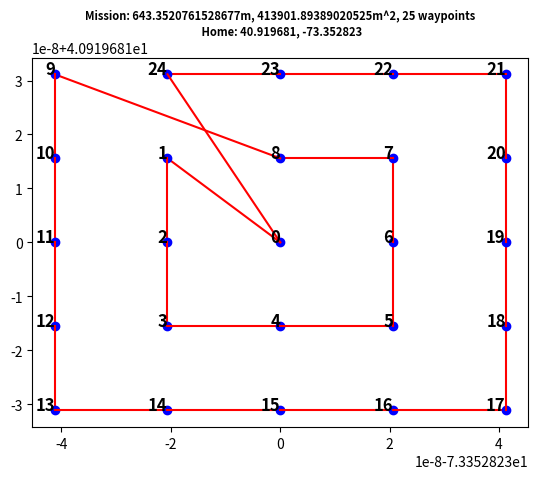

The matplotlib source for this figure: (Note: this script raises an exception after producing the figure.)
"""
Mission Plan Graph for Guided UAV Navigation
Author: Dmitri Lyalikov

Uses Djikstra Algorithm to find shortest path between
two waypoints of mission plan represented as Weighted Graph

"""
from dataclasses import dataclass
from functools import lru_cache
from heapq import heappush, heappop
# from dronekit import LocationGlobal    
import math
import pandas as pd
import numpy as np
import matplotlib.pyplot as plt


class LocationGlobal(object):
    """
    A global location object.

    The latitude and longitude are relative to the `WGS84 coordinate system <http://en.wikipedia.org/wiki/World_Geodetic_System>`_.
    The altitude is relative to mean sea-level (MSL).

    For example, a global location object with altitude 30 metres above sea level might be defined as:

    :param lat: Latitude.
    :param lon: Longitude.
    :param alt: Altitude in meters relative to mean sea-level (MSL).
    """

    def __init__(self, lat, lon, alt=None):
        self.lat = lat
        self.lon = lon
        self.alt = alt

        # This is for backward compatibility.
        self.local_frame = None
        self.global_frame = None

    def __str__(self):
        return "LocationGlobal:lat=%s,lon=%s,alt=%s" % (self.lat, self.lon, self.alt)


@dataclass
class Waypoint:
    point: LocationGlobal
    index: int

    def __str__(self) -> str:
        return f"{self.point.lat} {self.point.lon} {self.point.alt}, {self.index}"


@dataclass
class Edge:
    u: int  # index of starting state
    v: int  # index of ending state
    weight: int = 1  # Unit time to travel from u to v in seconds

    def reversed(self):
        return Edge(self.v, self.u, self.weight)

    def __lt__(self, other) -> bool:
        return self.weight < other.weight

    def __str__(self) -> str:
        return f"{self.u} -> {self.v}"


class Mission:
    def __init__(self, home: LocationGlobal, TargetAltitude: int, Area: int, Cam_FOV: int,  MAX_RANGE: int, states=[]):
        self._waypoints = states
        self._edges = [[]]
        self.distance = 0
        self.physical_length = 0
        self.physical_area = 0
        self.mission_time = 0
        # Create default survey mission at 30 meters covering 160 meters
        self.build_mission(home.lat, home.lon, TargetAltitude, Area, Cam_FOV, MAX_RANGE)
        print(f"Mission Plan Created...")
        print(f"Mission Length: {self.physical_length}m")
        print(f"Mission Area: {self.physical_area}m^2")
        print(f"Mission Time: {self.mission_time} minutes")


    @property
    def waypoint_count(self):
        return len(self._waypoints)

    @property
    def edge_count(self):
        return sum(map(len, self._edges))

    def index_of(self, waypoint) -> int:
        return self._waypoints.index(waypoint)

    def add_edge(self, edge: Edge):
        self._edges[edge.u].append(edge)

    def state_at(self, index: int):
        return self._waypoints[index]

    def add_waypoint(self, state):
        self._waypoints.append(state)
        self._edges.append([])
        return self.waypoint_count - 1

    def add_edge_by_indices(self, u, v, weight=1):
        edge = Edge(u, v, weight)
        self.add_edge(edge)

    def add_edge_by_vertices(self, first, second):
        u = self._waypoints.index(first)
        v = self._waypoints.index(second)
        self.add_edge_by_indices(u, v)

    def edges_for_index(self, index: int):
        return self._edges[index]

    def neighbors_for_index_with_weights(self, index):
        distance_tuples = []
        for edge in self.edges_for_index(index):
            distance_tuples.append((self.state_at(edge.v)))
        return distance_tuples

    def __str__(self):
        desc: str = ''
        for i in range(self.waypoint_count):
            desc += f"{self.waypoint_count(i)} -> {self.neighbors_for_index_with_weights(i)} \n"
        return desc

    @lru_cache(maxsize=None)
    def get_min_path(self, start, end):
        assert start in self._waypoints and end in self._waypoints
        distances, path_dict = self.dijkstra(start)
        path = path_dict_to_path(self.index_of(start),
                                 self.index_of(end), path_dict)
        return get_weighted_path(self, path)

    def dijkstra(self, root):
        # Find starting index
        first: int = self.index_of(root)
        # Distances are unknown first
        distances = [None] * self.waypoint_count
        # Root is 0 away from root
        distances[first] = 0
        path_dict = {}
        pq = PriorityQueue()
        pq.push(DijkstraNode(first, 0))
        while not pq.empty:
            u: int = pq.pop().state
            dist_u = distances[u]
            for we in self.edges_for_index(u):
                dist_v = distances[we.v]
                if dist_v is None or dist_v > we.weight + dist_u:
                    distances[we.v] = we.weight + dist_u
                    path_dict[we.v] = we
                    pq.push(DijkstraNode(we.v, we.weight + dist_u))
        return distances, path_dict

    # Start at first waypoint and traverse along the path, printing out the neighbors
    def traverse_along_path(self):
        for i in range(self.waypoint_count):
            # yield self.state_at(i)
            # yield self.state_at(i)
            print(f"{self.state_at(i)} -> {self.neighbors_for_index_with_weights(i)}")

    def display_mission(self):
        for i in range(self.waypoint_count):
            print(f"{self.state_at(i)} -> {self.neighbors_for_index_with_weights(i)}")

    # save gps coordinates to a csv file
    def save_mission_to_csv(self, filename: str):
        df = pd.DataFrame(columns=["Latitude", "Longitude", "Altitude"])
        for i in range(self.waypoint_count):
            df = df._append({"Latitude": self.state_at(i).point.lat, "Longitude": self.state_at(i).point.lon, "Altitude": self.state_at(i).point.alt}, ignore_index=True)
        df.to_csv(filename, index=False)

    # Display mission waypoints (longitude and latitude) and edges on plot
    def display_mission_on_plot(self):
        index = 0
        for i in range(self.waypoint_count):
            plt.plot(self.state_at(i).point.lon, self.state_at(i).point.lat, 'bo')
            # print(f"{self.state_at(i).point.lon} {self.state_at(i).point.lat}")
            for edge in self.edges_for_index(i):
                # label each point with index
                # get index of the next waypoint
                plt.text(self.state_at(i).point.lon, self.state_at(i).point.lat, f'{index}', fontsize=12, fontweight='bold', ha='right')
                plt.plot([self.state_at(i).point.lon, self.state_at(edge.v).point.lon], [self.state_at(i).point.lat, self.state_at(edge.v).point.lat], 'r-')
            index += 1
        # Add title including self.physical_length and self.physical_area, waypoint number, and home location
        plt.title(f"Mission: {self.physical_length}m, {self.physical_area}m^2, {self.waypoint_count} waypoints\n Home: {self.state_at(0).point.lat}, {self.state_at(0).point.lon}", fontsize=8, fontweight='bold')
        plt.show()

    def build_mission(self, home_lat: float, home_long: float, TargetAltitude: int, Area: int, Cam_FOV: int, MAX_RANGE: int):
        # We need to build a Mission with least waypoints holding GPS coordinates for each waypoint. 
        # Starting at home location, build LocationGlobal waypoints for each state in the mission plan
        # Allow for all area to be covered by the camera at a given altitude. 
        # We will use a 160 degree camera FOV and 30 meters altitude to cover 160 square meters of area
        # calculate area covered by camera at given altitude, assuming camera is facing directly down

        # Calculate area of 0 altitude image captured by camera at given altitude
        # in square meters using camera FOV in degrees and altitude in meters
        camera_area = ((math.tan(math.radians(Cam_FOV/2)) * TargetAltitude)*2)**2

        MAX_RANGE = MAX_RANGE / math.sqrt(camera_area)

        # width of the grid area to be covered by the camera in meters
        L = math.sqrt(Area)
        # How many waypoints to cover this width 
        waypoint_width = int(L / math.sqrt(camera_area)) + 1
        print(Area)
        print(L)
        # Make sure waypoint_width is odd, so center home location is in the middle of the grid
        if waypoint_width % 2 == 0:
            waypoint_width += 1
        
        # Furthest distance from the origin
        reach = L // 2
        if reach > MAX_RANGE:  # Change max range units of camera area
            reach = MAX_RANGE
        reach = int(reach)

        start = LocationGlobal(home_lat, home_long, TargetAltitude)
        # Create np Grid matrix of waypoints
        # Create waypoint_witdth x waypoint_width grid of waypoints.
        # Home coordinates will be in the middle of the grid. (0, 0)
        # Expand grid from center in all four quadrants.
        # If Reach = 2: Matrix looks like:
        #   (-2, 2), (-1, 2), (0, 2), (1, 2), (2, 2)
        #   (-2, 1), (-1, 1), (0, 1), (1, 1), (2, 1)
        #   (-2, 0), (-1, 0), (0, 0), (1, 0), (2, 0)
        #   (-2, -1), (-1, -1), (0, -1), (1, -1), (2, -1)
        #   (-2, -2), (-1, -2), (0, -2), (1, -2), (2, -2)
        #         
        # Create matrix based on reach
        # Create 2D matrix 
        transform = np.zeros((reach * 2 + 1, reach * 2 + 1), dtype=object)
        for y in range(-reach, reach + 1):
            # Iterate in reverse direction as done for x
            for x in range(-reach, reach + 1):
                transform[x + reach, y + reach] = (x, -y)

        self.physical_length = ((reach * 2 + 1) * math.sqrt(camera_area))
        print(reach * 2 + 1)
        print(math.sqrt(camera_area))
        self.physical_area = self.physical_length ** 2

        # Generate edges for the graph
        path_matrix, indices = create_spiral_matrix((reach * 2) + 1)

        # Now build mission plan waypoints and assign edges in order of path_matrix indices
        # Add home location as first waypoint
        home = Waypoint(start, 0)
        self.add_waypoint(home)
        # Since we are starting at home, we can pop first index from indices
        indices = indices[1:]
        previous = 0
        for index in indices:
            # Get x and y coordinates
            point = transform_coordinate(home_lat, home_long, TargetAltitude, math.sqrt(waypoint_width), transform.flatten()[index])
            # print(point)
            # Create waypoint object
            waypoint = Waypoint(point, previous + 1)
            # Add waypoint to mission plan, and connect to next waypoint as defined in path_matrix
            self.add_waypoint(waypoint)
            # Add edges to the graph, connecting waypoints based on path_matrix,  and distance between waypoints
            # print(self._waypoints)
            self.add_edge_by_vertices(self._waypoints[previous], self._waypoints[previous + 1])
            self.distance += haversine_distance(self._waypoints[previous].point, self._waypoints[previous + 1].point)
            previous += 1

        print(f"distance: {self.distance}")
        # assign last waypoint to home
        self.add_edge_by_vertices(self._waypoints[previous], self._waypoints[0])
        # if UAV traveling at 3 m/s calculate time to complete mission, find time to travel entire distance in minutes
        self.mission_time = self.distance / 3 / 60



# Function that returns new GPS coordinates when adding some meters to longitude and latitude
def new_gps_coords(lat, lon, dNorth, dEast):
    earth_radius = 6378137.0
    # Coordinate offsets in radians
    dLat = dNorth/earth_radius
    dLon = dEast/(earth_radius*math.cos(math.pi*lat/180))

    # New coordinates in degrees
    newlat = lat + dLat * 180/math.pi
    newlon = lon + dLon * 180/math.pi
    return LocationGlobal(newlat, newlon, 0)


# Get distance in meters between two GPS coordinates
def haversine_distance(aLocation1, aLocation2):
    # Radius of the Earth in meters
    lat1 = aLocation1.lat
    lon1 = aLocation1.lon
    lat2 = aLocation2.lat
    lon2 = aLocation2.lon
    R = 6371000.0

    # Convert latitude and longitude from degrees to radians
    lat1, lon1, lat2, lon2 = map(math.radians, [lat1, lon1, lat2, lon2])

    # Calculate differences in coordinates
    dlat = lat2 - lat1
    dlon = lon2 - lon1

    # Haversine formula
    a = math.sin(dlat / 2) ** 2 + math.cos(lat1) * math.cos(lat2) * math.sin(dlon / 2) ** 2
    c = 2 * math.atan2(math.sqrt(a), math.sqrt(1 - a))

    # Distance in meters
    distance = R * c * 1000

    return distance


@dataclass
class DijkstraNode:
    state: int
    distance: float

    def __lt__(self, other) -> bool:
        return self.distance < other.distance

    def __eq__(self, other) -> bool:
        return self.distance == other.distance


class PriorityQueue:
    def __init__(self):
        self._container = []

    @property
    def empty(self) -> bool:
        return not self._container

    def push(self, item) -> None:
        heappush(self._container, item)

    def pop(self):
        return heappop(self._container)

    def __repr__(self):
        return repr(self._container)


def path_dict_to_path(start, end, path_dict):
    if len(path_dict) == 0:
        return []
    waypoint_path = []
    wp = path_dict[end]
    waypoint_path.append(wp)
    while wp.u != start:
        wp = path_dict[wp.u]
        waypoint_path.append(wp)
    return list(reversed(waypoint_path))


def get_weighted_path(wg, wp):
    path = []
    for waypoint in wp:
        print(f"{wg.state_at(waypoint.u)} {waypoint.TMS} > {wg.state_at(waypoint.v)}")
        path.append(waypoint.point)
    print(path)
    return path


def haversine(long1, lat1, long2, lat2):
    """
    Calculate the great circle distance between two points
    on the earth (specified in decimal degrees)
    """
    # convert decimal degrees to radians
    long1, lat1, long2, lat2 = map(math.radians, [long1, lat1, long2, lat2])

    # haversine formula
    dlon = long2 - long1
    dlat = lat2 - lat1
    a = math.sin(dlat/2)**2 + math.cos(lat1) * math.cos(lat2) * math.sin(dlon/2)**2
    c = 2 * math.asin(math.sqrt(a))
    r = 6371  # Radius of earth in kilometers. Use 3956 for miles
    # Return distance in meters
    return c * r * 1000


def transform_coordinate(home_lat, home_long, targetAlt, unit, direction: (int, int)):
    """
    Transform GPS coordinates by adding some meters to longitude and latitude
    """
    x_scale, y_scale = direction

    new_long = home_long + (x_scale * unit) / (haversine(home_long, home_lat, home_long + 1, home_lat) * 1000)
    new_lat = home_lat + (y_scale * unit) / (haversine(home_long, home_lat, home_long, home_lat + 1) * 1000)
    
    return LocationGlobal(new_lat, new_long, targetAlt)


def create_spiral_matrix(n):
    """
    Create a 2D numpy array with a spiral pattern of incremental numbers.

    Parameters:
    - n: Size of the square matrix (n x n). n must be odd.

    Returns:
    - A 2D numpy array with a spiral pattern.
    """
    if n % 2 == 0:
        raise ValueError("n must be odd")

    matrix = np.zeros((n, n), dtype=int)

    mid = n // 2
    current_value = 0

    for layer in range(mid + 1):
        # Top row
        for i in range(mid - layer, mid + layer + 1):
            matrix[mid - layer, i] = current_value
            current_value += 1

        # Right column
        for i in range(mid - layer + 1, mid + layer + 1):
            matrix[i, mid + layer] = current_value
            current_value += 1

        # Bottom row
        for i in range(mid + layer - 1, mid - layer, -1):
            matrix[mid + layer, i] = current_value
            current_value += 1

        # Left column
        for i in range(mid + layer , mid - layer, -1):
            matrix[i, mid - layer] = current_value
            current_value += 1

    # Get list of indices that are arranged in increasing order of the elements in the matrix
    indices = np.argsort(matrix.flatten())

    return matrix, indices


if __name__ == "__main__":
    # home_location, target_altitude, area, camera_fov, max_range
    mission = Mission(home=LocationGlobal(40.919681, -73.352823, 30),
                      TargetAltitude=30,
                      Area=150*150,
                      Cam_FOV=130,
                      MAX_RANGE=300)
    mission.display_mission_on_plot()
    mission.save_mission_to_csv("points.csv")
